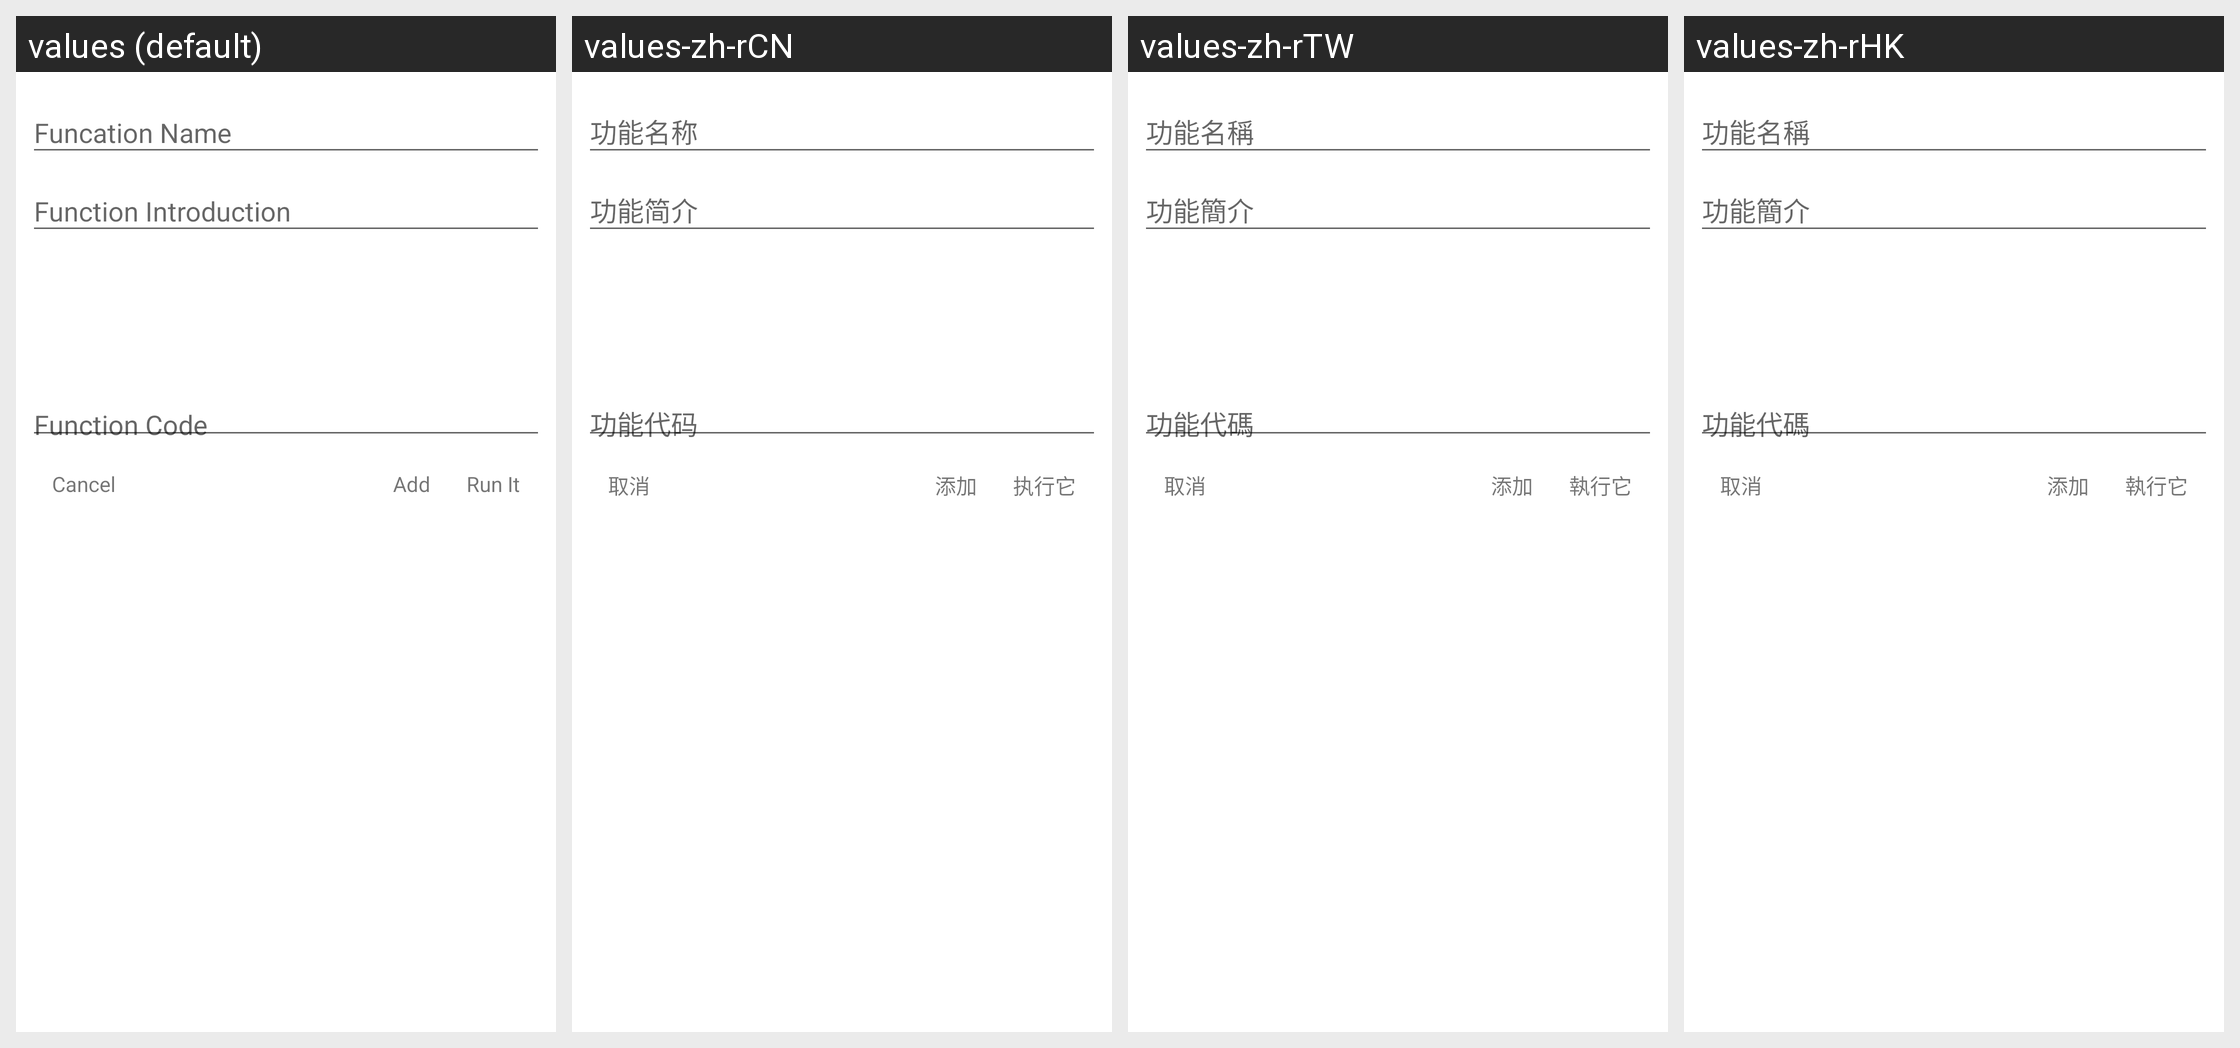

Locale-by-locale string values for the Android screen shown in this grid:
Android screen res/layout/activity_add_func.xml rendered under 4 locales, left to right: values (default), values-zh-rCN, values-zh-rTW, values-zh-rHK. Device: Nexus 5 (rendered at 1080×1920; each locale shown at half size, 540×960, under a caption strip naming it); theme AppTheme.
Strings drawn on this screen, with the default value and each locale's value (text and hints the layout hard-codes, and strings that could not be matched under every locale, appear in the picture but are not listed):

cancel
  values: Cancel
  values-zh-rCN: 取消
  values-zh-rTW: 取消
  values-zh-rHK: 取消

btn_add
  values: Add
  values-zh-rCN: 添加
  values-zh-rTW: 添加
  values-zh-rHK: 添加

run_it
  values: Run It
  values-zh-rCN: 执行它
  values-zh-rTW: 執行它
  values-zh-rHK: 執行它
